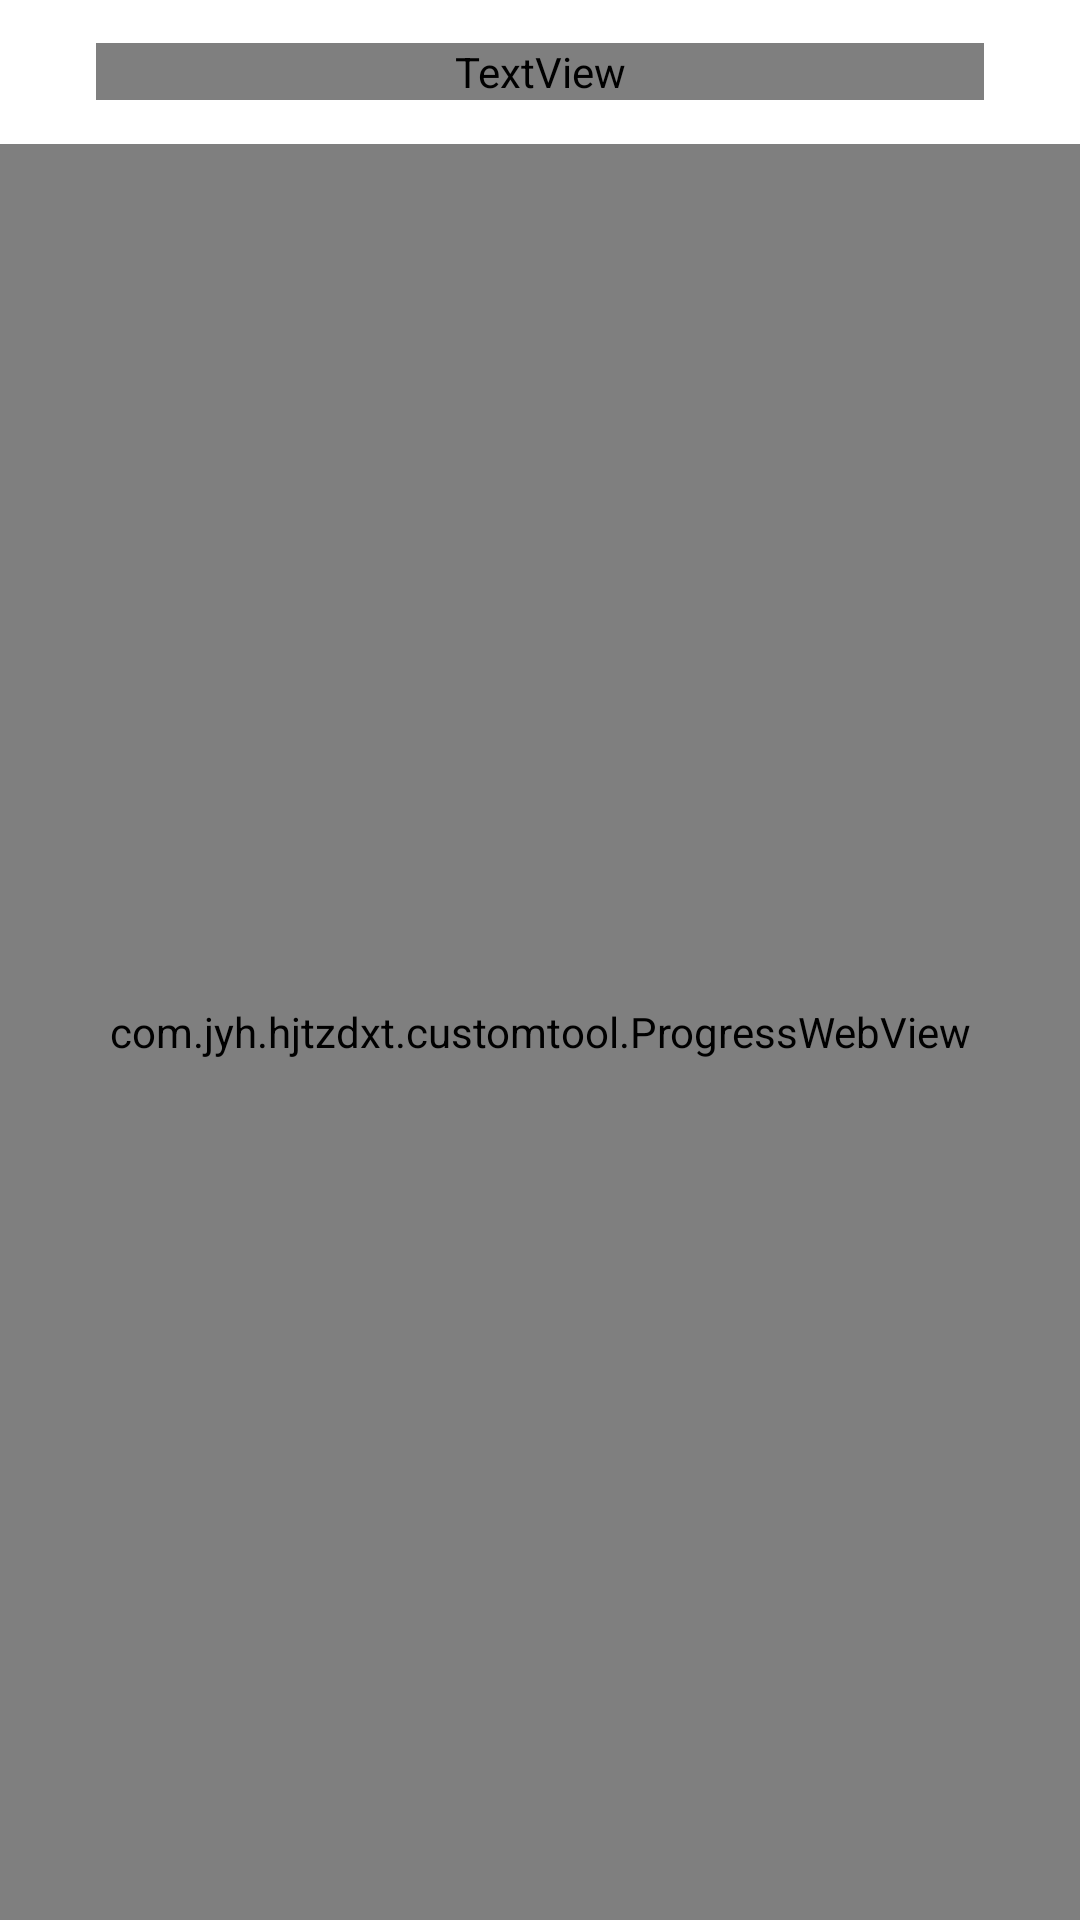

Produce the Android XML layout that renders to this screen, including the resource entries it uses.
<!-- AndroidManifest.xml: application theme AppTheme -->
<!-- res/layout/commom_web.xml -->
<?xml version="1.0" encoding="utf-8"?>
<LinearLayout xmlns:android="http://schemas.android.com/apk/res/android"
    android:id="@+id/adweb_zt_color"
    android:layout_width="fill_parent"
    android:layout_height="fill_parent"
    android:clipToPadding="true"
    android:fitsSystemWindows="true"
    android:orientation="vertical" >

    <LinearLayout
        android:layout_width="match_parent"
        android:layout_height="48dp"
        android:background="?attr/flash_top"
        android:gravity="center"
        android:orientation="horizontal" >

        <ImageView
            android:id="@+id/adweb_img_back"
            android:layout_width="24dp"
            android:layout_height="24dp"
            android:layout_marginLeft="8dp"
            android:background="@drawable/dp_tag_back" />

        <TextView
            android:id="@+id/adweb_title_tv"
            android:layout_width="0dp"
            android:layout_height="wrap_content"
            android:layout_weight="1"
            android:gravity="center"
            android:text="分类"
            android:textColor="?attr/rl_tv"
            android:textSize="18sp" />

        <ImageView
            android:id="@+id/adweb_ima_share"
            android:layout_width="24dp"
            android:layout_height="24dp"
            android:layout_marginRight="8dp"
            android:background="@drawable/dp_tag_share" />
    </LinearLayout>

    <com.jyh.hjtzdxt.customtool.ProgressWebView
        android:id="@+id/webview"
        android:layout_width="fill_parent"
        android:layout_height="0dp"
        android:layout_weight="1" />

    <View
        android:id="@+id/view_ad"
        android:layout_width="fill_parent"
        android:layout_height="0dp"
        android:layout_weight="1" 
        android:visibility="gone"
        android:background="#ffffff"/>

</LinearLayout>
<!-- resources referenced by this layout -->
<resources>
  <style name="AppTheme" parent="AppBaseTheme">
          <item name="android:windowIsTranslucent">true</item>
          <item name="android:windowNoTitle">true</item>
          <item name="android:windowActionBar">false</item>
          <item name="android:windowBackground">@android:color/transparent</item>
      </style>
  <style name="AppBaseTheme" parent="android:Theme.Light">
          
      </style>
</resources>
